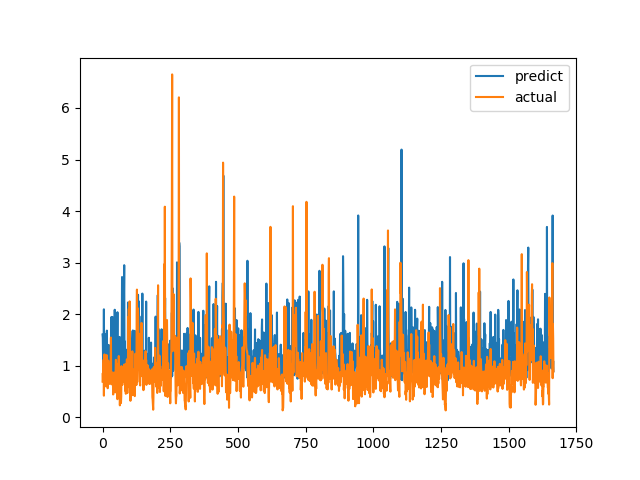

The file beside this chart, header and first rows:
predict, actual
1.605, 0.6915
1.54, 0.8558
1.096, 0.7094
0.952, 1.015
1.161, 1.116
2.094, 0.4183
0.8048, 1.002
1.623, 1.219
1.054, 1.143
0.8983, 0.6528
1.296, 0.6747
0.9155, 0.601
0.9994, 0.6695
0.9304, 0.6538
0.9758, 0.7814
0.9011, 1.206
1.68, 0.8469
1.079, 0.8286
0.9049, 0.6482
0.8701, 0.5624
0.9382, 0.7183
0.9158, 1.1
0.9299, 0.9542
1.402, 0.729
1.012, 0.6694
0.958, 0.8631
0.8942, 0.6465
1.031, 0.8223
1.1, 0.9236
1.34, 0.8301
1.026, 1.067
0.7843, 1.546
1.117, 0.6827
1.946, 0.6386
0.8908, 0.6464
1.284, 0.6881
0.9757, 0.7274
1.941, 0.65
1.278, 0.8694
1.585, 0.4409
0.7857, 0.4519
0.844, 0.7575
1.008, 0.4952
1.762, 0.6851
0.8782, 0.7244
2.085, 0.8654
1.487, 0.74
1.213, 0.8071
1.272, 0.8204
0.8901, 1.114
1.435, 1.109
1.048, 0.4751
1.087, 1.039
0.8019, 0.9458
1.529, 0.7878
2.037, 0.3505
0.9069, 0.9368
0.9731, 0.9868
0.9287, 0.647
0.8044, 1.03
... 1,606 more rows
